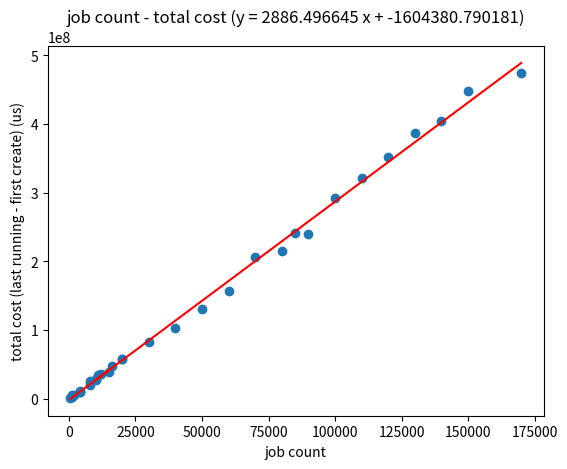

Python code for this plot:
import matplotlib.pyplot as plt
import numpy as np
import re

summary = """
total 500 running on 50 servers
average create to running: 0:00:00.004034
total start cost (last running - first create on client) 0:00:01.021000

total 1000 running on 100 servers
average create to running: 0:00:00.004847
total start cost (last running - first create on client) 0:00:02.287000

total 1000 running on 200 servers
average create to running: 0:00:00.014748
total start cost (last running - first create on client) 0:00:05.239000

total 1000 running on 200 servers
average create to running: 0:00:00.018829
total start cost (last running - first create on client) 0:00:04.099000

total 2000 running on 200 servers
average create to running: 0:00:00.022244
total start cost (last running - first create on client) 0:00:05.301000

total 4000 running on 245 servers
average create to running: 0:00:00.025385
total start cost (last running - first create on client) 0:00:10.533000

total 4000 running on 400 servers
average create to running: 0:00:00.009009
total start cost (last running - first create on client) 0:00:11.433000

total 4000 running on 400 servers
average create to running: 0:00:00.005811
total start cost (last running - first create on client) 0:00:09.805000

total 8000 running on 256 servers
average create to running: 0:00:00.011806
total start cost (last running - first create on client) 0:00:20.558000

total 8000 running on 800 servers
average create to running: 0:00:00.042673
total start cost (last running - first create on client) 0:00:25.284000

total 8000 running on 799 servers
average create to running: 0:00:00.265671
total start cost (last running - first create on client) 0:00:22.899000

total 10000 running on 500 servers
average create to running: 0:00:00.945842
total start cost (last running - first create on client) 0:00:26.834000

total 16000 running on 800 servers
average create to running: 0:00:00.099871
total start cost (last running - first create on client) 0:00:48.272000

total 10000 running on 1000 servers
average create to running: 0:00:00.427678
total start cost (last running - first create on client) 0:00:29.359000

total 11000 running on 1100 servers
average create to running: 0:00:00.145534
total start cost (last running - first create on client) 0:00:34.711000

total 12000 running on 1200 servers
average create to running: 0:00:00.108644
total start cost (last running - first create on client) 0:00:36.305000

total 15000 running on 1500 servers
average create to running: 0:00:00.044156
total start cost (last running - first create on client) 0:00:39.068000

total 20000 running on 2000 servers
average create to running: 0:00:00.323321
total start cost (last running - first create on client) 0:00:58.539000

total 20000 running on 2000 servers
average create to running: 0:00:01.533926
total start cost (last running - first create on client) 0:00:58.535000

total 30000 running on 2000 servers
average create to running: 0:00:00.603885
total start cost (last running - first create on client) 0:01:22.229000

total 40000 running on 4000 servers
average create to running: 0:00:00.104941
total start cost (last running - first create on client) 0:01:42.750000

total 50000 running on 5000 servers
average create to running: 0:00:01.810397
total start cost (last running - first create on client) 0:02:10.663000

total 60000 running on 6000 servers
average create to running: 0:00:00.019694
total start cost (last running - first create on client) 0:02:37.674000

total 70000 running on 7000 servers
average create to running: 0:00:00.022535
total start cost (last running - first create on client) 0:03:25.856000

total 80000 running on 8000 servers
average create to running: 0:00:00.032687
total start cost (last running - first create on client) 0:03:35.350000

total 85000 running on 8500 servers
average create to running: 0:00:00.024135
total start cost (last running - first create on client) 0:04:01.510000

total 90000 running on 9000 servers
average create to running: 0:00:00.020413
total start cost (last running - first create on client) 0:04:00.679000

total 100000 running on 10000 servers
average create to running: 0:00:00.020903
total start cost (last running - first create on client) 0:04:52.991000

total 110000 running on 11000 servers
average create to running: 0:00:00.023847
total start cost (last running - first create on client) 0:05:21.004000

total 120000 running on 12000 servers
average create to running: 0:00:00.017404
total start cost (last running - first create on client) 0:05:51.658000

total 130000 running on 13000 servers
average create to running: 0:00:00.016716
total start cost (last running - first create on client) 0:06:26.879000

total 140000 running on 14000 servers
average create to running: 0:00:00.014258
total start cost (last running - first create on client) 0:06:44.265000

total 150000 running on 15000 servers
average create to running: 0:00:00.018164
total start cost (last running - first create on client) 0:07:28.832000

total 170000 running on 17000 servers
average create to running: 0:00:00.014553
total start cost (last running - first create on client) 0:07:55.137000
"""

class Summary:
    def __init__(self, jobs, servers, avg_cost, total_cost):
        self.jobs = jobs
        self.servers = servers
        self.avg_cost = avg_cost      # unit: us
        self.total_cost = total_cost  # unit: us


def to_us(h, m, s, us):
    return us + 1000000 * (s + 60 * (m + 60 * h))


def parse():
    summaries = []
    pattern = re.compile(r"""total (\d+) running on (\d+) servers
average create to running: (\d+):(\d+):(\d+)\.(\d+)
total start cost \(last running - first create on client\) (\d+):(\d+):(\d+)\.(\d+)""")
    for s in summary.strip().split("\n\n"):
        m = pattern.match(s)
        if m:
            smr = Summary(int(m.group(1)), int(m.group(2)),
                          to_us(int(m.group(3)), int(m.group(4)), int(m.group(5)), int(m.group(6))),
                          to_us(int(m.group(7)), int(m.group(8)), int(m.group(9)), int(m.group(10))))
            summaries.append(smr)
    return summaries


def line_fit(x, y):
    line = np.polyfit(x, y, 1)
    formula = "y = %f x + %f" % (line[0], line[1])
    y_line = np.polyval(line, x)
    plt.plot(x, y_line, 'r')
    return formula


def plot_total_cost(summaries):
    x = [s.jobs for s in summaries]
    y = [s.total_cost for s in summaries]
    plt.scatter(x, y)

    formula = line_fit(x, y)

    plt.title('job count - total cost (%s)' % formula)
    plt.xlabel('job count')
    plt.ylabel('total cost (last running - first create) (us)')


def plot_avg_cost(summaries):
    x = [s.jobs for s in summaries]
    y = [s.avg_cost for s in summaries]
    plt.scatter(x, y)

    formula = line_fit(x, y)

    plt.title('job count - average cost (%s)' % formula)
    plt.xlabel('job count')
    plt.ylabel('average cost (running - create) (us)')


def plot(summaries):
    plt.subplot(211)
    plot_total_cost(summaries)

    plt.subplot(212)
    plot_avg_cost(summaries)


if __name__ == "__main__":
    summaries = parse()
    plot_total_cost(summaries)
    plt.show()
